Dataset: Data (GitHub, carranzaevolve/recono). Classes: 19 Crimes, 4 Soles, 4 Soles variant 1, 4 Soles variant 2, 4 Soles variant 3, 4 Soles variant 4, 4 Soles variant 6, Bacardi, Beringer, Bodegas Franco Espanolas, Campo Viejo, Casillero del Diablo, Concha Toro Lambrusco, Concha Toro Reservado, Concha Toro Trio, Cune, Josh, La Cetto, La Redonda, La Redonda variant 2, Martini, Moet and Chandon, Monte Xanic, Pata Negra, Riunite, Robert Mondavi, Sangre de Cristo, Santa Julia, Santa Rita, Siglo, Sol y Nieve, Sutter Home, Trivento, varios variant 1, Vina Maipo, World Table, Yellow Tail, Alma Mora, Andre, Anis Mico, Apothic, Barefoot, Boones, California Valle blanco, California Valle tinto, Caribe Cooler, Caribe Cooler Ultra, Carlo Rossi, Carlo Rossi fruit red, Carlo Rossi red, Carlo Rossi white, Carlo Rossi rosso frescato, Carnivor, Carnivor cabernet sauvignon, Codorniu, Conti licor, Controy licor naranja, Cool Wine, Cool Wine blanco, Cool Wine fruity blanco, Cool Wine fruity rosado, Cool Wine fruity tinto, Cool Wine rosado, Cool Wine tinto, Dark Horse, Dark Horse cabernet, Dark Horse chardonnay, Dark Horse merlot, Dark Horse rose, Don Simon white, Ederra, Ederra crianza, Ederra reserva, Ederra roble, Flamingo licor, Gallo, Gallo Family, Gallo Family cabernet, Gallo Family chardonnay, Gallo Family merlot, Gallo Family vin white, Gato Negro, Ghost, Ghost Pines, Glen Bays, Jarabe Madrilena, JP Chenet, Las Moras, Los Intocables, Los Pasos, Louis Martini, MacMurray pinot noir, Medusa Gomichela, Medusa Ultravioleta, Mirassou, Mora, Rompope Holandes, Ron Antillano, Santa Helena, Santa Helena cabernet, Santa Helena carmenere, Santa Helena chardonnay, Santa Helena gran reserva cabernet, Santa Helena gran vino, Santa Helena gran vino rose, Santa Helena gran vino tinto, Santa Helena reserva merlot, Santa Helena rose, Santa Helena varietal cabernet sauvignon, Santa Helena varietal carmenere, Santa Helena varietal chardonnay, Santa Helena varietal merlot, San Telmo, San Telmo cabernet, San Telmo malbec, San Telmo rosado, Septima, Tarapaca, Tequila Jarana, Tequila Mayorazgo, Tequila Viuda de Romero, Tarapaca gran reserva cabernet, Tarapaca gran reserva carmenere, Tarapaca reserva cabernet, Tarapaca reserva carmenere, Trapiche, Tres Coronas, Vodka Karat.

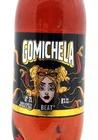
Label: Medusa Gomichela

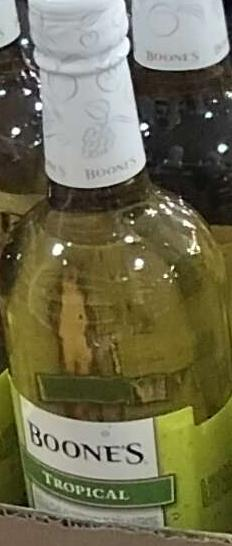
Label: Boones

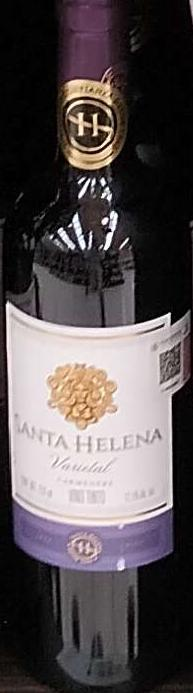
Label: Santa Helena varietal carmenere

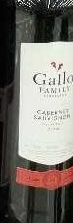
Label: Gallo Family cabernet

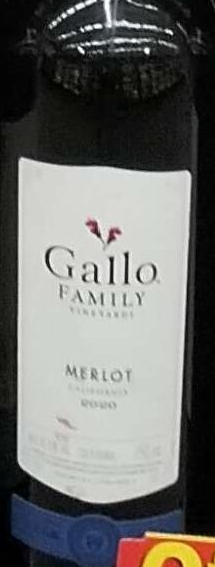
Label: Gallo Family merlot

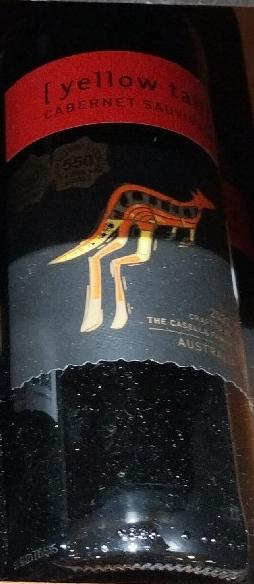
Label: Yellow Tail
